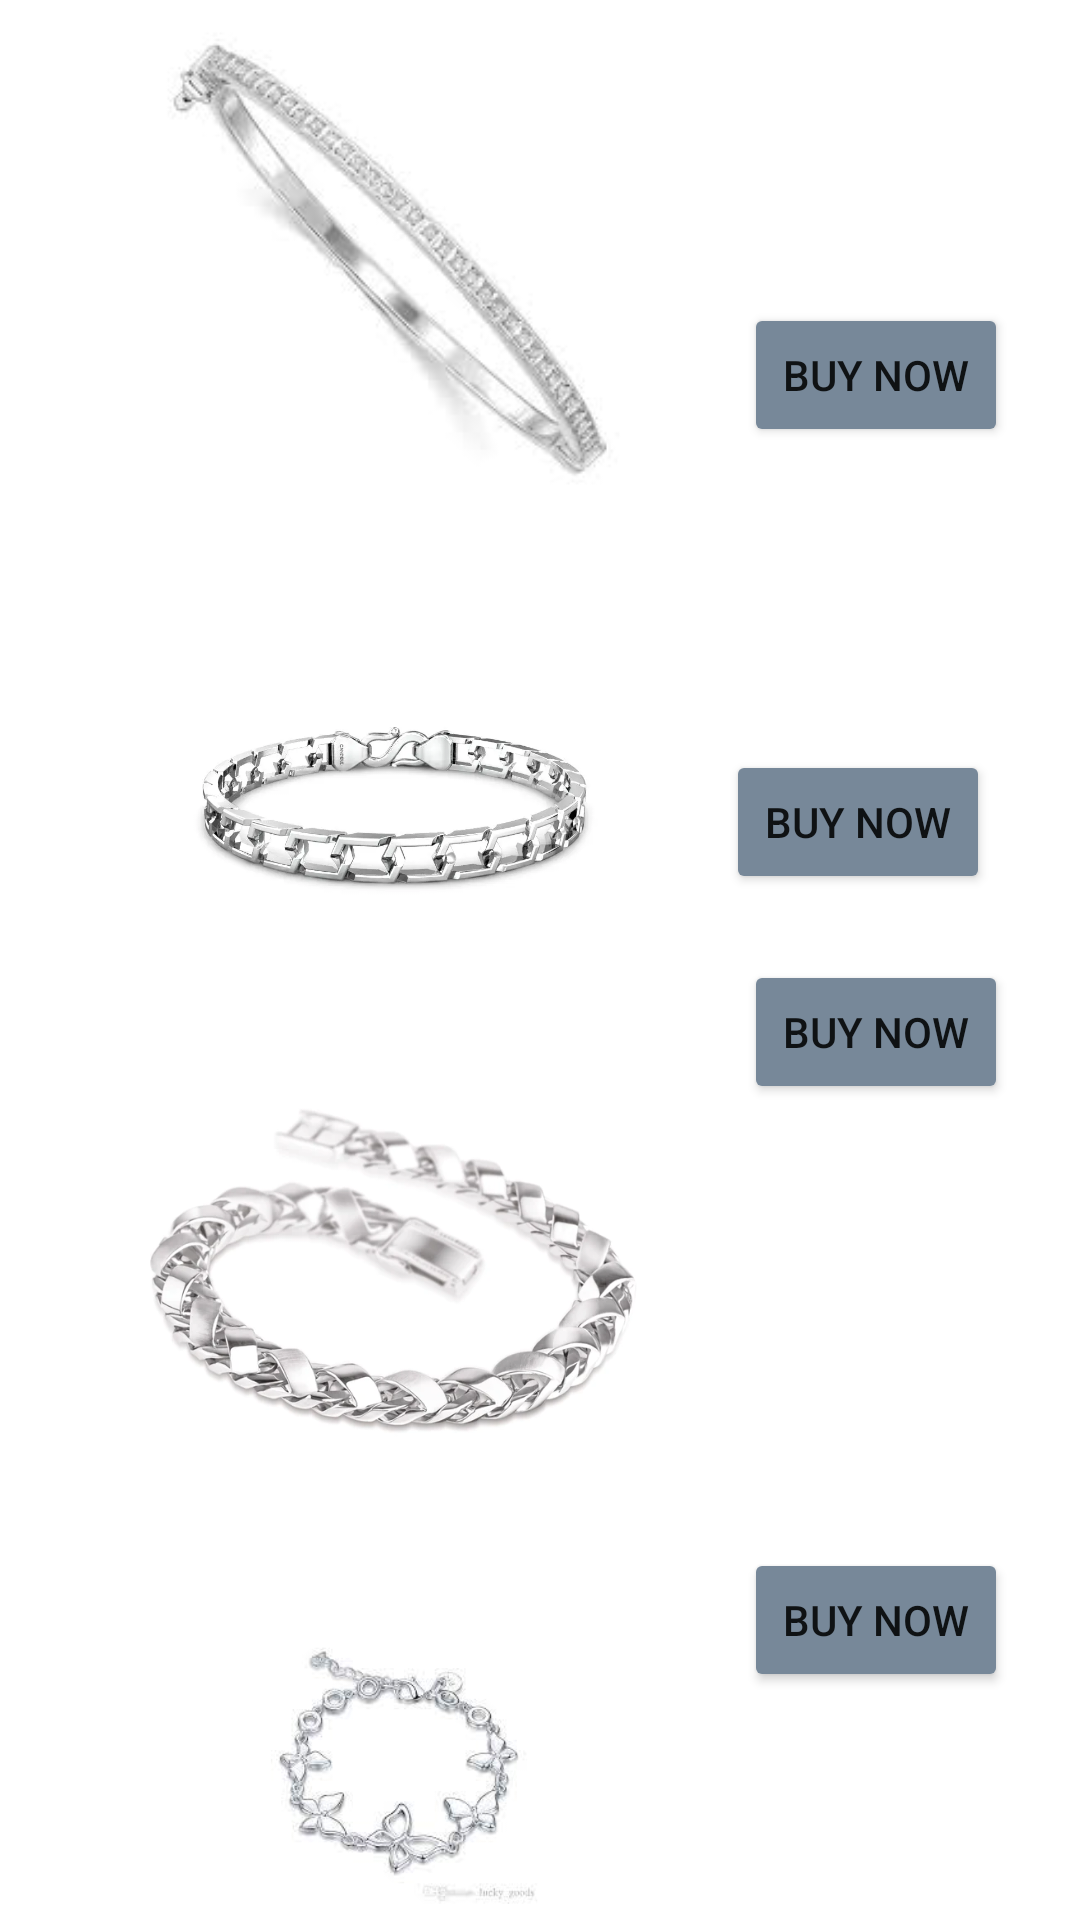

Here is an Android app screen rendered from its layout file. Give the layout XML and the strings, colors and styles it references.
<!-- AndroidManifest.xml: application theme Theme.RUBI -->
<!-- res/layout/activity_braselet1.xml -->
<?xml version="1.0" encoding="utf-8"?>
<RelativeLayout xmlns:android="http://schemas.android.com/apk/res/android"
    xmlns:app="http://schemas.android.com/apk/res-auto"
    xmlns:tools="http://schemas.android.com/tools"
    android:layout_width="match_parent"
    android:padding="5dp"
    android:layout_height="match_parent"
    tools:context=".Braselet1Activity">

    <ImageView
        android:id="@+id/ivn1"
        android:layout_width="253dp"
        android:layout_height="163dp"
        android:src="@drawable/kangan1"/>
    <ImageView
        android:id="@+id/ivn3"
        android:layout_width="253dp"
        android:layout_height="163dp"
        android:layout_below="@id/ivn1"
        android:src="@drawable/kangan2"
        android:layout_marginTop="15dp"/>

    <ImageView
        android:id="@+id/ivn4"
        android:layout_width="253dp"
        android:layout_height="163dp"
        android:layout_below="@id/ivn3"
        android:src="@drawable/kangan3"
        android:layout_marginTop="15dp"/>
    <ImageView
        android:id="@+id/ivn2"
        android:layout_width="253dp"
        android:layout_height="163dp"
        android:layout_below="@id/ivn4"
        android:src="@drawable/kangan5"
        android:layout_marginTop="15dp"/>

    <Button
        android:id="@+id/button1"
        android:layout_width="wrap_content"
        android:layout_height="wrap_content"
        android:layout_alignParentTop="true"
        android:layout_alignParentEnd="true"
        android:layout_marginTop="96dp"
        android:text="Buy now"
        android:backgroundTint="@color/hg"
        android:layout_marginEnd="19dp"
       />

    <Button
        android:id="@+id/button2"
        android:layout_width="wrap_content"
        android:layout_height="wrap_content"
        android:layout_alignParentTop="true"
        android:layout_alignParentEnd="true"
        android:layout_marginTop="245dp"
        android:layout_marginEnd="25dp"
        android:text="Buy now"
        android:backgroundTint="@color/hg"/>

    <Button
        android:id="@+id/button3"
        android:layout_width="wrap_content"
        android:layout_height="wrap_content"
        android:layout_alignParentEnd="true"
        android:layout_alignParentBottom="true"
        android:layout_marginEnd="19dp"
        android:layout_marginBottom="267dp"
        android:text="Buy now"
        android:backgroundTint="@color/hg"/>

    <Button
        android:id="@+id/button4"
        android:layout_width="wrap_content"
        android:layout_height="wrap_content"
        android:layout_alignParentEnd="true"
        android:layout_alignParentBottom="true"
        android:layout_marginEnd="19dp"
        android:layout_marginBottom="71dp"
        android:text="Buy now"
        android:backgroundTint="@color/hg"/>


</RelativeLayout>
<!-- resources referenced by this layout -->
<resources>
  <color name="hg">#778899</color>
  <!-- drawable kangan1: jpg bitmap (drawable-v24, 3785 bytes) -->
  <!-- drawable kangan2: webp bitmap (drawable-v24, 21332 bytes) -->
  <!-- drawable kangan3: webp bitmap (drawable-v24, 21006 bytes) -->
  <!-- drawable kangan5: jpg bitmap (drawable-v24, 5188 bytes) -->
  <style name="Theme.RUBI" parent="Theme.MaterialComponents.DayNight.DarkActionBar">
          
          <item name="colorPrimary">@color/purple_500</item>
          <item name="colorPrimaryVariant">@color/purple_700</item>
          <item name="colorOnPrimary">@color/white</item>
          
          <item name="colorSecondary">@color/teal_200</item>
          <item name="colorSecondaryVariant">@color/teal_700</item>
          <item name="colorOnSecondary">@color/black</item>
          
          <item name="android:statusBarColor" tools:targetApi="l">?attr/colorPrimaryVariant</item>
          
      </style>
  <color name="purple_500">#FF6200EE</color>
  <color name="purple_700">#FF3700B3</color>
  <color name="white">#FFFFFFFF</color>
  <color name="teal_200">#FF03DAC5</color>
  <color name="teal_700">#FF018786</color>
  <color name="black">#FF000000</color>
</resources>
